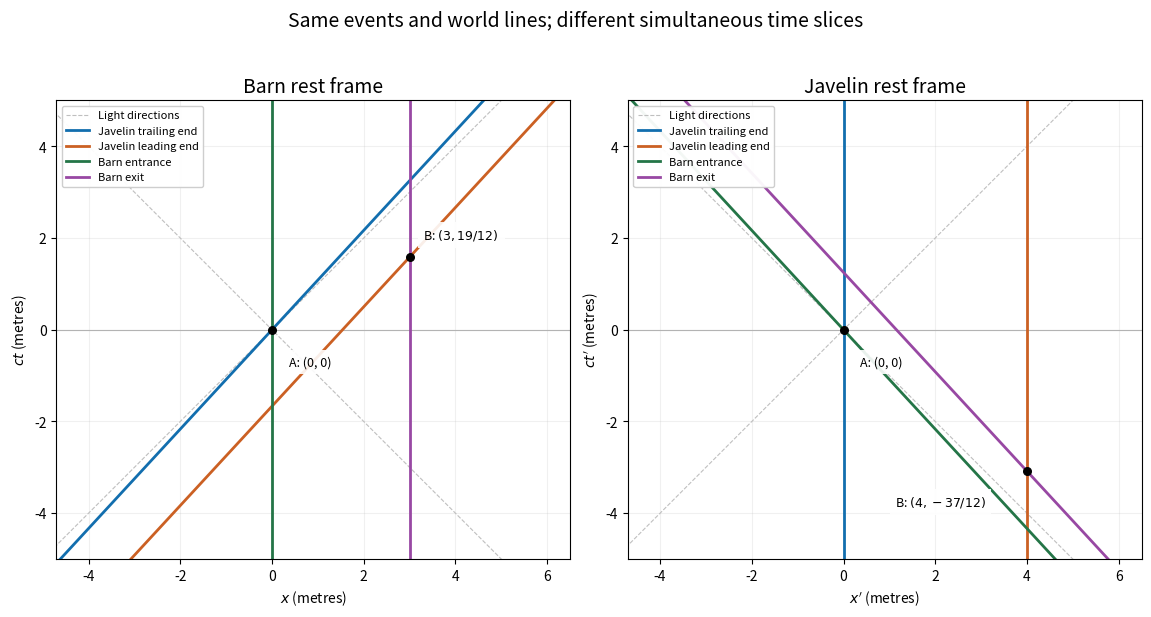

This figure's Python source:
"""Barn/javelin world lines. Output only paper-4-javelin.png to caller CWD.
Tested with Python 3.14.4, matplotlib 3.10.7, numpy 2.3.5.
Uses the caller's MPLCONFIGDIR unchanged. Root pyproject.toml supplies dependencies.
"""
import matplotlib
matplotlib.use('Agg')
import matplotlib.pyplot as plt
import numpy as np

beta=12/13
s=np.linspace(-5.2,5.2,400)
fig,axs=plt.subplots(1,2,figsize=(11.4,6.2),layout='constrained')
colors={'trail':'#126eae','lead':'#cb6023','entry':'#247547','exit':'#9848a3'}
for ax in axs:
    ax.set_facecolor('white')
    ax.axhline(0,color='0.7',lw=.8)
    ax.axvline(0,color='0.7',lw=.8)
    ax.plot(s,s,'--',color='0.75',lw=.8,label='Light directions')
    ax.plot(-s,s,'--',color='0.75',lw=.8)
    ax.set_ylim(-5,5)
    ax.set_xlim(-4.7,6.5)
    ax.set_aspect('equal',adjustable='box')
    ax.grid(alpha=.18)
    ax.scatter([0],[0],color='black',s=30,zorder=5)
    ax.annotate('A: (0, 0)',(0,0),xytext=(12,-26),textcoords='offset points',fontsize=9,
                bbox={'facecolor':'white','edgecolor':'none','alpha':.9})
axs[0].set_title('Barn rest frame',fontsize=14)
axs[0].set_xlabel(r'$x$ (metres)');axs[0].set_ylabel(r'$ct$ (metres)')
axs[0].plot(beta*s,s,color=colors['trail'],lw=2,label='Javelin trailing end')
axs[0].plot(beta*s+20/13,s,color=colors['lead'],lw=2,label='Javelin leading end')
axs[0].plot(np.zeros_like(s),s,color=colors['entry'],lw=2,label='Barn entrance')
axs[0].plot(np.full_like(s,3),s,color=colors['exit'],lw=2,label='Barn exit')
axs[0].scatter([3],[19/12],color='black',s=30,zorder=5)
axs[0].annotate(r'B: $(3,19/12)$',(3,19/12),xytext=(10,13),textcoords='offset points',fontsize=9,
                bbox={'facecolor':'white','edgecolor':'none','alpha':.9})
axs[1].set_title('Javelin rest frame',fontsize=14)
axs[1].set_xlabel(r"$x'$ (metres)");axs[1].set_ylabel(r"$ct'$ (metres)")
axs[1].plot(np.zeros_like(s),s,color=colors['trail'],lw=2,label='Javelin trailing end')
axs[1].plot(np.full_like(s,4),s,color=colors['lead'],lw=2,label='Javelin leading end')
axs[1].plot(-beta*s,s,color=colors['entry'],lw=2,label='Barn entrance')
axs[1].plot(15/13-beta*s,s,color=colors['exit'],lw=2,label='Barn exit')
axs[1].scatter([4],[-37/12],color='black',s=30,zorder=5)
axs[1].annotate(r'B: $(4,-37/12)$',(4,-37/12),xytext=(-95,-25),textcoords='offset points',fontsize=9,
                bbox={'facecolor':'white','edgecolor':'none','alpha':.9})
for ax in axs:
    ax.legend(loc='upper left',fontsize=8,framealpha=.95)
fig.suptitle('Same events and world lines; different simultaneous time slices',fontsize=14)
fig.savefig('paper-4-javelin.png',dpi=140,facecolor='white',transparent=False)
plt.close(fig)
